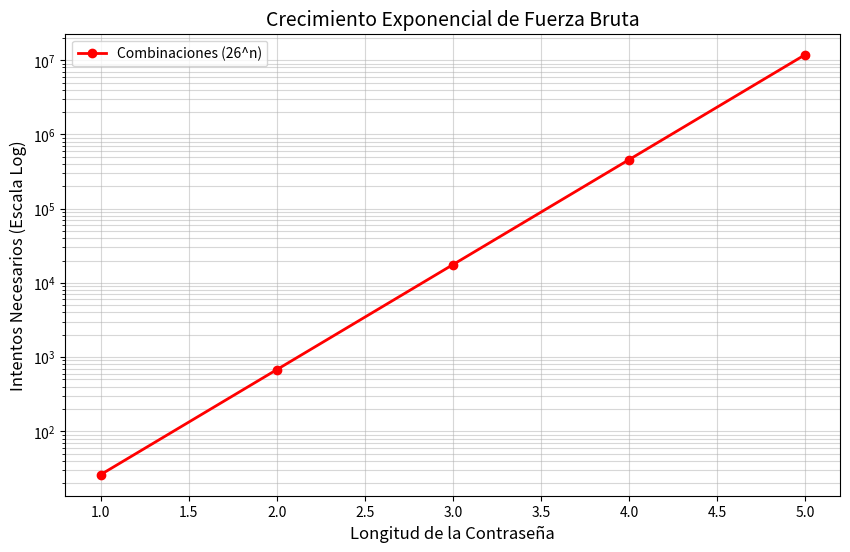

This figure's Python source:
import matplotlib.pyplot as plt

x = [1, 2, 3, 4, 5]
y = [26**1, 26**2, 26**3, 26**4, 26**5]

plt.figure(figsize=(10, 6))
plt.plot(x, y, marker='o', color='red', linewidth=2, label='Combinaciones (26^n)')


plt.yscale('log') 
plt.title('Crecimiento Exponencial de Fuerza Bruta', fontsize=14)
plt.xlabel('Longitud de la Contraseña', fontsize=12)
plt.ylabel('Intentos Necesarios (Escala Log)', fontsize=12)
plt.grid(True, which="both", ls="-", alpha=0.5)
plt.legend()

plt.show() 
